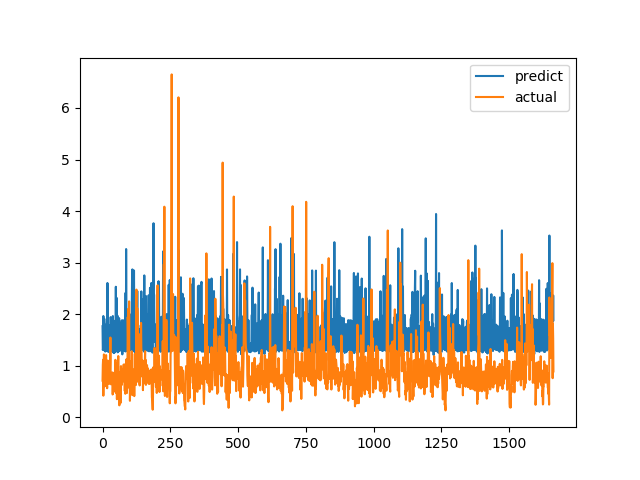

Source data for this figure (header and first rows):
predict, actual
1.766, 0.7094
1.305, 1.015
1.326, 1.116
1.964, 0.4183
1.729, 1.002
1.889, 1.219
1.908, 1.143
1.798, 0.6528
1.287, 0.6747
1.749, 0.601
1.275, 0.6695
1.794, 0.6538
1.321, 0.7814
1.323, 1.206
1.291, 0.8469
1.324, 0.8286
1.914, 0.6482
1.309, 0.5624
2.605, 0.7183
2.452, 1.1
1.273, 0.9542
1.29, 0.729
1.279, 0.6694
1.788, 0.8631
1.274, 0.6465
1.7, 0.8223
1.293, 0.9236
1.325, 0.8301
1.741, 1.067
1.289, 1.546
1.942, 0.6827
1.286, 0.6386
1.321, 0.6464
1.321, 0.6881
1.322, 0.7274
1.293, 0.65
1.322, 0.8694
1.28, 0.4409
1.964, 0.4519
1.683, 0.7575
1.322, 0.4952
1.246, 0.6851
1.871, 0.7244
1.745, 0.8654
1.254, 0.74
1.292, 0.8071
1.302, 0.8204
1.265, 1.114
1.31, 1.109
2.531, 0.4751
1.32, 1.039
1.303, 0.9458
2.316, 0.7878
1.889, 0.3505
1.896, 0.9368
1.971, 0.9868
1.26, 0.647
1.276, 1.03
1.27, 1.187
1.328, 0.9329
... 1,604 more rows
